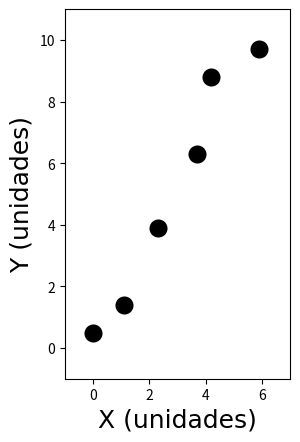

Source code (Python):
import numpy as np
import matplotlib.pyplot as plt

# ---Linear fit---
x = [0, 1.1, 2.3, 3.7, 4.2, 5.9]  # conjunto de dados x
y = [0.5, 1.4, 3.9, 6.3, 8.8, 9.7]  # conjunto de dados y
plt.subplot(1, 2, 1)
plt.scatter(x, y, color="black", linewidths=7)
plt.xlabel("X (unidades)", fontsize=18, fontname="Arial")
plt.ylabel("Y (unidades)", fontsize=18, fontname="Arial")
plt.xlim([-1, 7])
plt.ylim([-1, 11])


plt.show()
